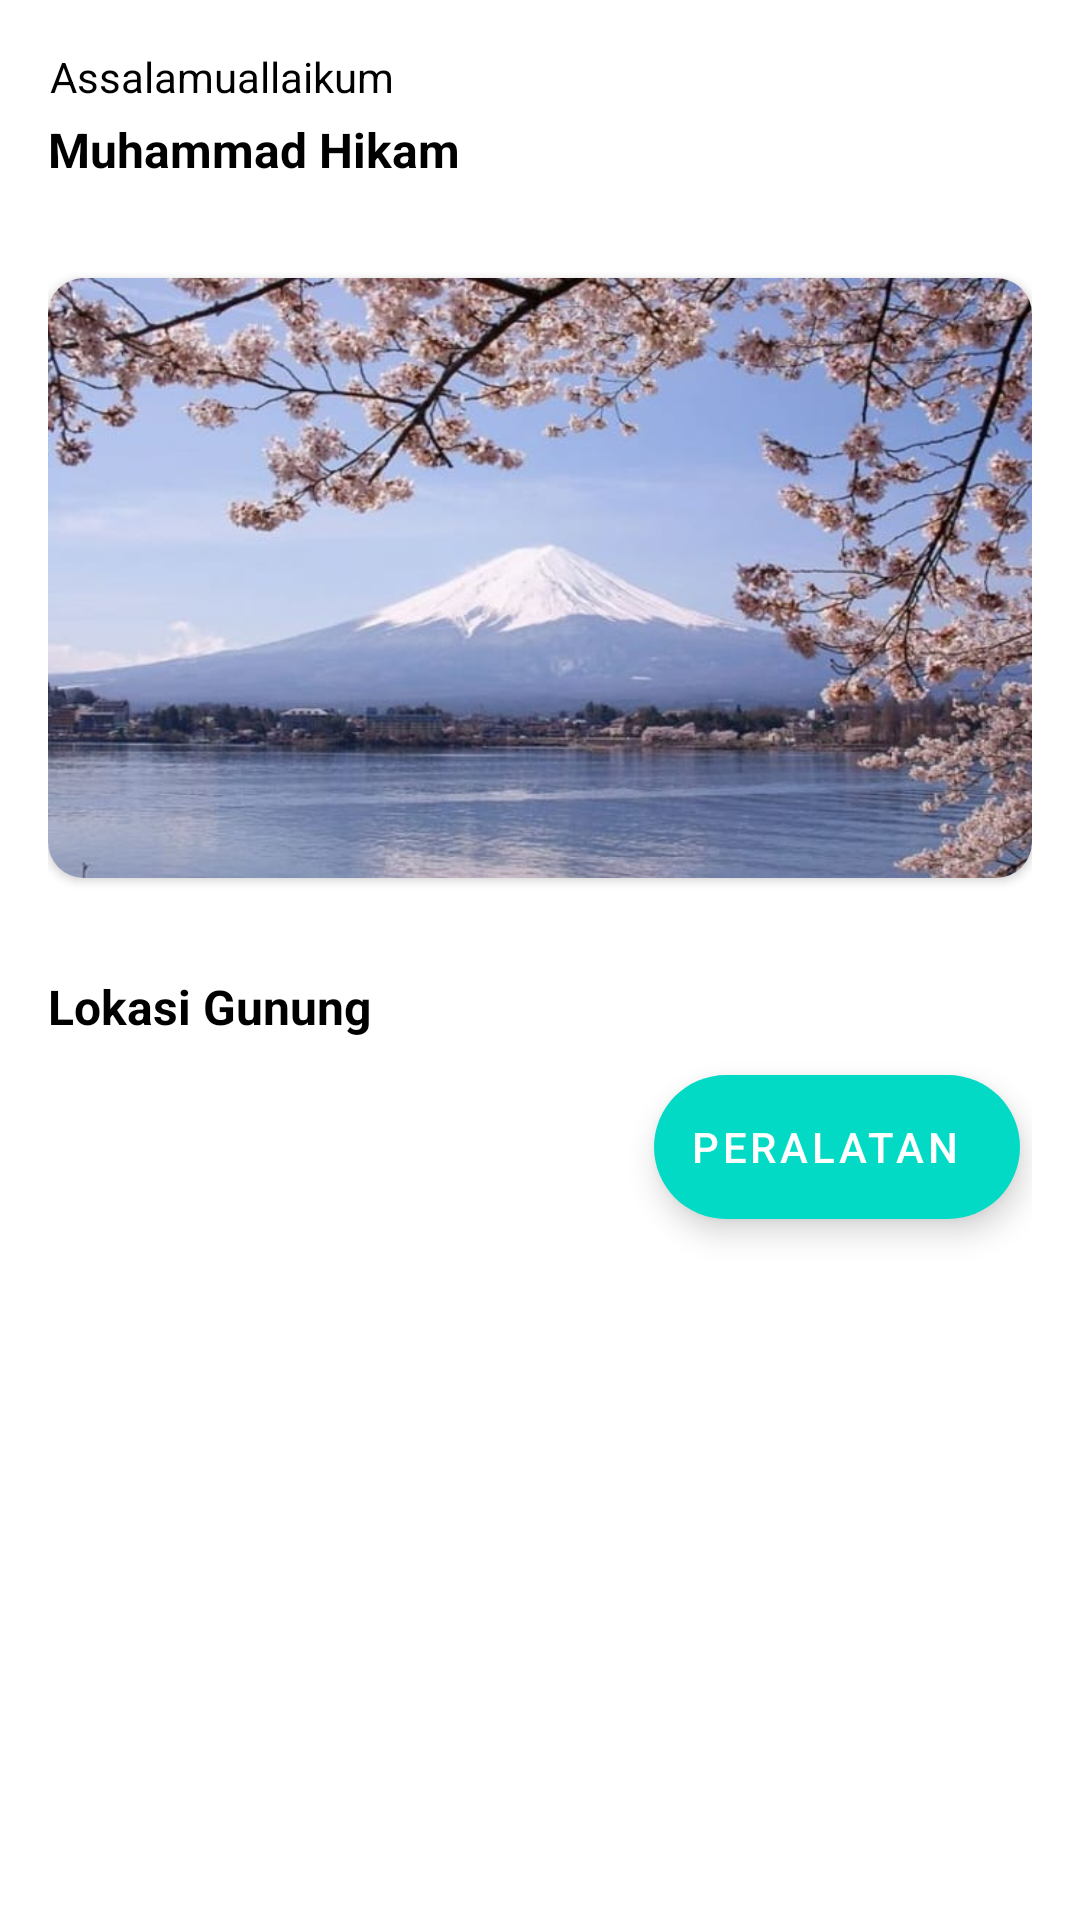

Produce the Android XML layout that renders to this screen, including the resource entries it uses.
<!-- AndroidManifest.xml: application theme Theme.GunungIndonesia -->
<!-- res/layout/activity_main.xml -->
<?xml version="1.0" encoding="utf-8"?>
<androidx.constraintlayout.widget.ConstraintLayout
    xmlns:android="http://schemas.android.com/apk/res/android"
    xmlns:app="http://schemas.android.com/apk/res-auto"
    xmlns:tools="http://schemas.android.com/tools"
    android:layout_width="match_parent"
    android:layout_height="match_parent"
    android:paddingTop="@dimen/size_16"
    android:paddingLeft="@dimen/size_16"
    android:paddingRight="@dimen/size_16"
    tools:context=".ui.main.MainActivity">
    <ScrollView
        android:id="@+id/scrollView2"
        android:layout_width="match_parent"
        android:layout_height="match_parent"
        app:layout_constraintEnd_toEndOf="parent"
        app:layout_constraintStart_toStartOf="parent"
        app:layout_constraintTop_toTopOf="parent">

        <androidx.constraintlayout.widget.ConstraintLayout
            android:layout_width="match_parent"
            android:layout_height="match_parent">

            <androidx.recyclerview.widget.RecyclerView
                android:id="@+id/rv_main_menu"
                android:layout_width="match_parent"
                android:layout_height="wrap_content"
                android:layout_marginTop="12dp"
                app:layout_constraintEnd_toEndOf="parent"
                app:layout_constraintHorizontal_bias="0.0"
                app:layout_constraintStart_toStartOf="parent"
                app:layout_constraintTop_toBottomOf="@+id/textView2"
                tools:listitem="@layout/item_main_menu" />

            <TextView
                android:id="@+id/textView2"
                android:layout_width="match_parent"
                android:layout_height="wrap_content"
                android:layout_marginTop="@dimen/size_32"
                android:text="Lokasi Gunung"
                android:textColor="@color/black"
                android:textSize="16sp"
                android:textStyle="bold"
                app:layout_constraintEnd_toEndOf="parent"
                app:layout_constraintStart_toStartOf="parent"
                app:layout_constraintTop_toBottomOf="@+id/cardView" />

            <androidx.cardview.widget.CardView
                android:id="@+id/cardView"
                android:layout_width="match_parent"
                android:layout_height="200dp"
                android:layout_marginTop="@dimen/size_32"
                app:cardCornerRadius="@dimen/size_12"
                app:layout_constraintEnd_toEndOf="parent"
                app:layout_constraintStart_toStartOf="parent"
                app:layout_constraintTop_toBottomOf="@+id/name">

                <ImageView
                    android:layout_width="match_parent"
                    android:layout_height="match_parent"
                    android:scaleType="fitXY"
                    android:src="@drawable/fuji" />
            </androidx.cardview.widget.CardView>

            <TextView
                android:id="@+id/name"
                android:layout_width="wrap_content"
                android:layout_height="wrap_content"
                android:layout_marginTop="@dimen/size_4"
                android:text="Muhammad Hikam"
                android:textColor="@color/black"
                android:textSize="16sp"
                android:textStyle="bold"
                app:layout_constraintBottom_toBottomOf="parent"
                app:layout_constraintHorizontal_bias="0.0"
                app:layout_constraintLeft_toLeftOf="parent"
                app:layout_constraintRight_toRightOf="parent"
                app:layout_constraintTop_toBottomOf="@+id/assalamuallikum"
                app:layout_constraintVertical_bias="0.0" />

            <TextView
                android:id="@+id/assalamuallikum"
                android:layout_width="wrap_content"
                android:layout_height="wrap_content"
                android:text="Assalamuallaikum"
                android:textColor="@color/black"
                app:layout_constraintBottom_toBottomOf="parent"
                app:layout_constraintHorizontal_bias="0.003"
                app:layout_constraintLeft_toLeftOf="parent"
                app:layout_constraintRight_toRightOf="parent"
                app:layout_constraintTop_toTopOf="parent"
                app:layout_constraintVertical_bias="0.0" />

            <com.google.android.material.floatingactionbutton.ExtendedFloatingActionButton
                android:id="@+id/floatingActionButton"
                android:layout_width="wrap_content"
                android:layout_height="wrap_content"
                android:layout_marginEnd="4dp"
                android:layout_marginRight="4dp"
                android:layout_marginBottom="@dimen/size_16"
                android:clickable="true"
                android:text="@string/peralatan"
                android:textColor="@color/white"
                app:icon="@drawable/ic_baseline_elderly_24"
                app:iconTint="@color/white"
                app:layout_constraintBottom_toBottomOf="parent"
                app:layout_constraintEnd_toEndOf="parent"
                app:layout_constraintTop_toBottomOf="@+id/rv_main_menu"
                app:layout_constraintVertical_bias="1.0" />
        </androidx.constraintlayout.widget.ConstraintLayout>
    </ScrollView>



</androidx.constraintlayout.widget.ConstraintLayout>
<!-- res/layout/item_main_menu.xml (included above) -->
<androidx.constraintlayout.widget.ConstraintLayout
        android:id="@+id/card"
        xmlns:android="http://schemas.android.com/apk/res/android"
        xmlns:card_view="http://schemas.android.com/apk/res-auto"
        xmlns:tools="http://schemas.android.com/tools"
        android:layout_width="match_parent"
        android:layout_height="wrap_content"
        android:background="@drawable/bg_btn"
        android:foreground="?android:attr/selectableItemBackground"
        android:layout_marginBottom="@dimen/size_8">

    <ImageView
        android:id="@+id/ic_menu"
        android:layout_width="55dp"
        android:layout_height="55dp"
        android:layout_margin="@dimen/size_8"
        android:src="@drawable/jatim"
        card_view:layout_constraintBottom_toBottomOf="parent"

        card_view:layout_constraintEnd_toEndOf="parent"
        card_view:layout_constraintTop_toTopOf="parent" />

    <TextView
        android:id="@+id/tv_title"
        android:layout_width="wrap_content"
        android:layout_height="wrap_content"
        android:layout_margin="@dimen/size_16"
        android:text="@string/jawa_timur"
        android:textColor="@color/black"
        android:textSize="16sp"
        card_view:layout_constraintBottom_toBottomOf="parent"
        card_view:layout_constraintEnd_toStartOf="@+id/ic_menu"
        card_view:layout_constraintHorizontal_bias="0.065"
        card_view:layout_constraintStart_toStartOf="parent"
        card_view:layout_constraintTop_toTopOf="parent" />
</androidx.constraintlayout.widget.ConstraintLayout>
<!-- resources referenced by this layout -->
<resources>
  <color name="black">#FF000000</color>
  <color name="white">#FFFFFFFF</color>
  <dimen name="size_12">12dp</dimen>
  <dimen name="size_16">16dp</dimen>
  <dimen name="size_32">32dp</dimen>
  <dimen name="size_4">4dp</dimen>
  <dimen name="size_8">8dp</dimen>
  <!-- drawable bg_btn (drawable) -->
  <?xml version="1.0" encoding="UTF-8"?>
  <shape xmlns:android="http://schemas.android.com/apk/res/android" android:id="@+id/listview_background_shape">
      <corners android:radius="10dp" />
      <solid android:color="@color/bg" />
  </shape>
  <!-- drawable fuji: jpg bitmap (drawable, 60374 bytes) -->
  <!-- drawable jatim: vector/xml drawable (drawable, 22334 chars, omitted) -->
  <string name="jawa_timur">Jawa Timur</string>
  <string name="peralatan">Peralatan</string>
  <style name="Theme.GunungIndonesia" parent="Theme.MaterialComponents.DayNight.DarkActionBar">
          
          <item name="colorPrimary">@color/purple_500</item>
          <item name="colorPrimaryVariant">@color/purple_700</item>
          <item name="colorOnPrimary">@color/white</item>
          
          <item name="colorSecondary">@color/teal_200</item>
          <item name="colorSecondaryVariant">@color/teal_700</item>
          <item name="colorOnSecondary">@color/black</item>
          
          <item name="android:statusBarColor" tools:targetApi="l">?attr/colorPrimaryVariant</item>
          
      </style>
  <color name="bg">#F5F6FA</color>
  <color name="purple_500">#FFFF</color>
  <color name="purple_700">#D6D6D6</color>
  <color name="teal_200">#FF03DAC5</color>
  <color name="teal_700">#FF018786</color>
</resources>
